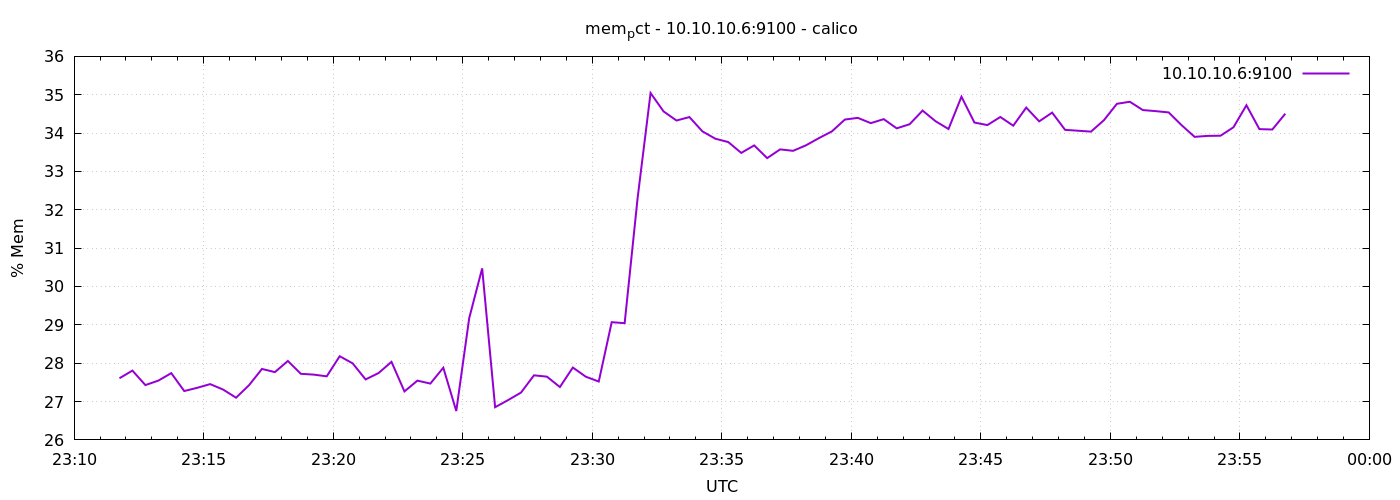

Data behind this chart, as committed beside it:
1776813105	27.607519239497456
1776813135	27.81
1776813165	27.43
1776813195	27.55
1776813225	27.74
1776813255	27.27
1776813285	27.36
1776813315	27.45
1776813345	27.31
1776813375	27.1
1776813405	27.43
1776813435	27.85
1776813465	27.77
1776813495	28.06
1776813525	27.72
1776813555	27.7
1776813585	27.66
1776813615	28.18
1776813645	28
1776813675	27.58
1776813705	27.74
1776813735	28.04
1776813765	27.26
1776813795	27.55
1776813825	27.47
1776813855	27.88
1776813885	26.75
1776813915	29.18
1776813945	30.47
1776813975	26.85
1776814005	27.04
1776814035	27.23
1776814065	27.68
1776814095	27.65
1776814125	27.38
1776814155	27.89
1776814185	27.65
1776814215	27.52
1776814245	29.07
1776814275	29.04
1776814305	32.31
1776814335	35.04
1776814365	34.57
1776814395	34.33
1776814425	34.42
1776814455	34.05
1776814485	33.85
1776814515	33.77
1776814545	33.48
1776814575	33.68
1776814605	33.35
1776814635	33.58
1776814665	33.54
1776814695	33.68
1776814725	33.87
1776814755	34.04
1776814785	34.35
1776814815	34.4
1776814845	34.26
1776814875	34.36
1776814905	34.12
... 30 more rows
